Run: headless pygame with SDL's dummy video driver; simulated clock (each Clock.tick advances the game by its frame time, no real sleeping); random seed 0; keys injected as events and as key.get_pressed() state; mouse plan: one left click at the window centre at the start of phase 2, then a move to the lower-right quarter at the start of phase 3.
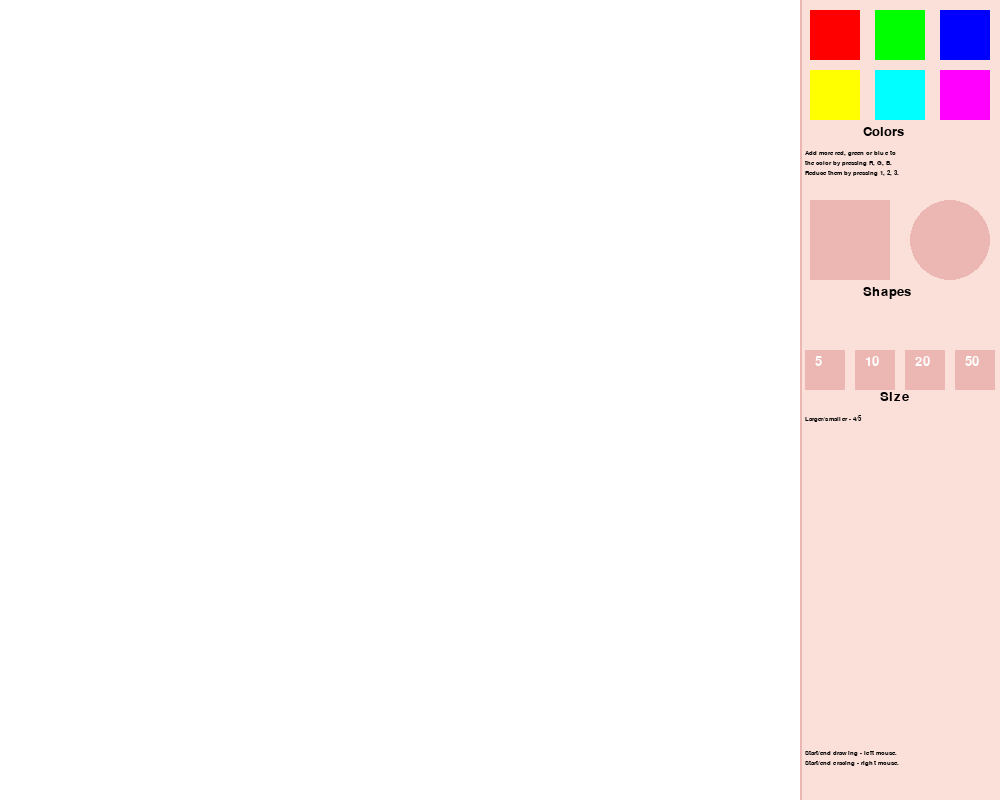
Frame 1 of 4 · flips 1–60 · no input
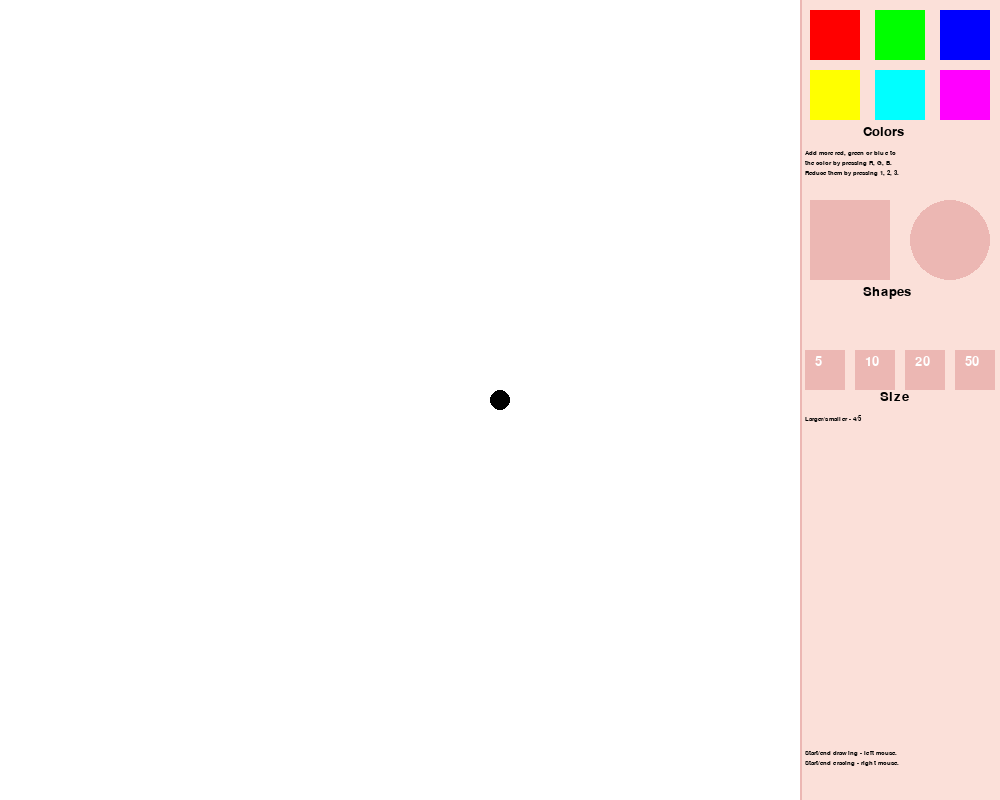
Frame 2 of 4 · flips 61–180 · clicked the window centre · tapped SPACE, RETURN · held RIGHT (→), D
Frame 3 of 4 · flips 181–300 · moved the mouse to the lower-right quarter · held DOWN (↓), S · screen unchanged from frame 2, image omitted
Frame 4 of 4 · flips 301–420 · held LEFT (←), A, UP (↑), W · screen unchanged from frame 3, image omitted

The pygame program that drew these frames:

import pygame

pygame.init()


screen = pygame.display.set_mode((1000, 800))    #width, height
pygame.display.set_caption("Paint ୨୧")
FPS = pygame.time.Clock() 
font_1 = pygame.font.SysFont('Verdana', 10)     #font style
font_2 = pygame.font.SysFont('Verdana', 20)   
red, green, blue = 0, 0, 0                      #size of erery color at the finish colour
x, y = 0, 0
draw = False                                    #bool func to check if the button is pressed
erase = False
rect = False
circle = True
d = 10                                          #brush size


screen.fill((255, 255, 255))


s1 = font_1.render('Add more red, green or blue to', True, (0, 0, 0))   #text
s2 = font_1.render('the color by pressing R, G, B.', True, (0, 0, 0))
s3 = font_1.render('Reduce them by pressing 1, 2, 3.', True, (0, 0, 0))
s4 = font_1.render('Start/end drawing - left mouse.', True, (0, 0, 0))
s5 = font_1.render('Start/end eracing - right mouse.', True, (0, 0, 0))
s13 = font_1.render('Larger/smaller - 4/5', True, (0, 0, 0))
s6 = font_2.render('Colors', True, (0, 0, 0))
s7 = font_2.render('Shapes', True, (0, 0, 0))
s8 = font_2.render('Size', True, (0, 0, 0))
s9 = font_2.render('5', True, (255, 255, 255))
s10 = font_2.render('10', True, (255, 255, 255))
s11 = font_2.render('20', True, (255, 255, 255))
s12 = font_2.render('50', True, (255, 255, 255))

while True:
    pressed = pygame.key.get_pressed()
    
    x = pygame.mouse.get_pos()[0]       #getting the pos of the mouse to draw on it
    y = pygame.mouse.get_pos()[1]
    
    if x > 815:                         #no drawing if we're to far bellow the border
        draw, erase = False, False
                    
    for event in pygame.event.get():
        if event.type == pygame.MOUSEBUTTONDOWN:
            if event.button == 1:
                if x < 800:                         #clicking on the mouse to start/stop drawing
                    if draw: draw = False
                    else:
                        draw = True
                        erase = False
                elif 810 < x < 860 and 200 < y < 280:       #shape buttons
                    rect = True
                    circle = False
                elif 910 < x < 960 and 200 < y < 280:
                    circle = True
                    rect = False
                elif 810 < x < 860 and 10 < y < 60:         #color buttons
                        red, green, blue = 255, 0, 0
                elif 875 < x < 925 and 10 < y < 60:
                        red, green, blue = 0, 255, 0
                elif 940 < x < 990 and 10 < y < 60:
                        red, green, blue = 0, 0, 255
                elif 810 < x < 860 and 70 < y < 120:
                        red, green, blue = 255, 255, 0
                elif 875 < x < 925 and 70 < y < 120:
                        red, green, blue = 0, 255, 255
                elif 940 < x < 990 and 70 < y < 120:
                        red, green, blue = 255, 0, 255
                elif 805 < x < 845 and 350 < y < 390: d = 5     #size buttons
                elif 855 < x < 895 and 350 < y < 390: d = 10
                elif 905 < x < 945 and 350 < y < 390: d = 20
                elif 955 < x < 995 and 350 < y < 390: d = 50
            elif event.button == 3:
                if x < 800:                         #clicking on the right mouse to start/stop erasing
                    if erase: erase = False
                    else:
                        erase = True
                        draw = False
    
    if pressed[pygame.K_r] and red < 255:       #keyboard color buttons
        red += 1
    if pressed[pygame.K_g] and green < 255:
        green += 1
    if pressed[pygame.K_b] and blue < 255:
        blue += 1 
    if pressed[pygame.K_1] and red > 0:
        red -= 1
    if pressed[pygame.K_2] and green > 0:
        green -= 1
    if pressed[pygame.K_3] and blue > 0:
        blue -= 1
    color = (red, green, blue)
    
    if pressed[pygame.K_4]:                     #keyboard size buttons
        d += 1
    if pressed[pygame.K_5]:
        d -= 1
        
    if draw and x < 799:                        #drawing
        if circle:
            pygame.draw.circle(screen, color, (x, y), d)
        elif rect:
            pygame.draw.rect(screen, color, [x, y, d*1.5, d*1.5])
    elif erase and x < 799:
        pygame.draw.circle(screen, (255, 255, 255), (x, y), d)
        
        
    #front    
    pygame.draw.rect(screen, (251, 224, 217), [800, 0, 200, 800])   #buttons display

    pygame.draw.rect(screen, (236,183,179), [800, 0, 2, 800])     #color
    pygame.draw.rect(screen, (255, 0, 0), [810, 10, 50, 50])
    pygame.draw.rect(screen, (0, 255, 0), [875, 10, 50, 50])
    pygame.draw.rect(screen, (0, 0, 255), [940, 10, 50, 50])
    pygame.draw.rect(screen, (255, 255, 0), [810, 70, 50, 50])
    pygame.draw.rect(screen, (0, 255, 255), [875, 70, 50, 50])
    pygame.draw.rect(screen, (255, 0, 255), [940, 70, 50, 50])

    pygame.draw.rect(screen, (236,183,179), [810, 200, 80, 80])     #shape
    pygame.draw.circle(screen, (236,183,179), (950, 240), 40)

    pygame.draw.rect(screen, (236,183,179), [805, 350, 40, 40])     #size
    pygame.draw.rect(screen, (236,183,179), [855, 350, 40, 40])
    pygame.draw.rect(screen, (236,183,179), [905, 350, 40, 40])
    pygame.draw.rect(screen, (236,183,179), [955, 350, 40, 40])
    
    screen.blit(s8,(880, 390))                                      #big text
    screen.blit(s7,(863, 285)) 
    screen.blit(s6,(863, 125))

    screen.blit(s1,(805, 150))                                      #little text
    screen.blit(s2,(805, 160))  
    screen.blit(s3,(805, 170)) 
    screen.blit(s4,(805, 750)) 
    screen.blit(s5,(805, 760)) 
    screen.blit(s13,(805, 415)) 

    screen.blit(s9,(815, 355))                                      #button text
    screen.blit(s10,(865, 355))
    screen.blit(s11,(915, 355))
    screen.blit(s12,(965, 355))
    
    pygame.display.flip()
    FPS.tick(120)
